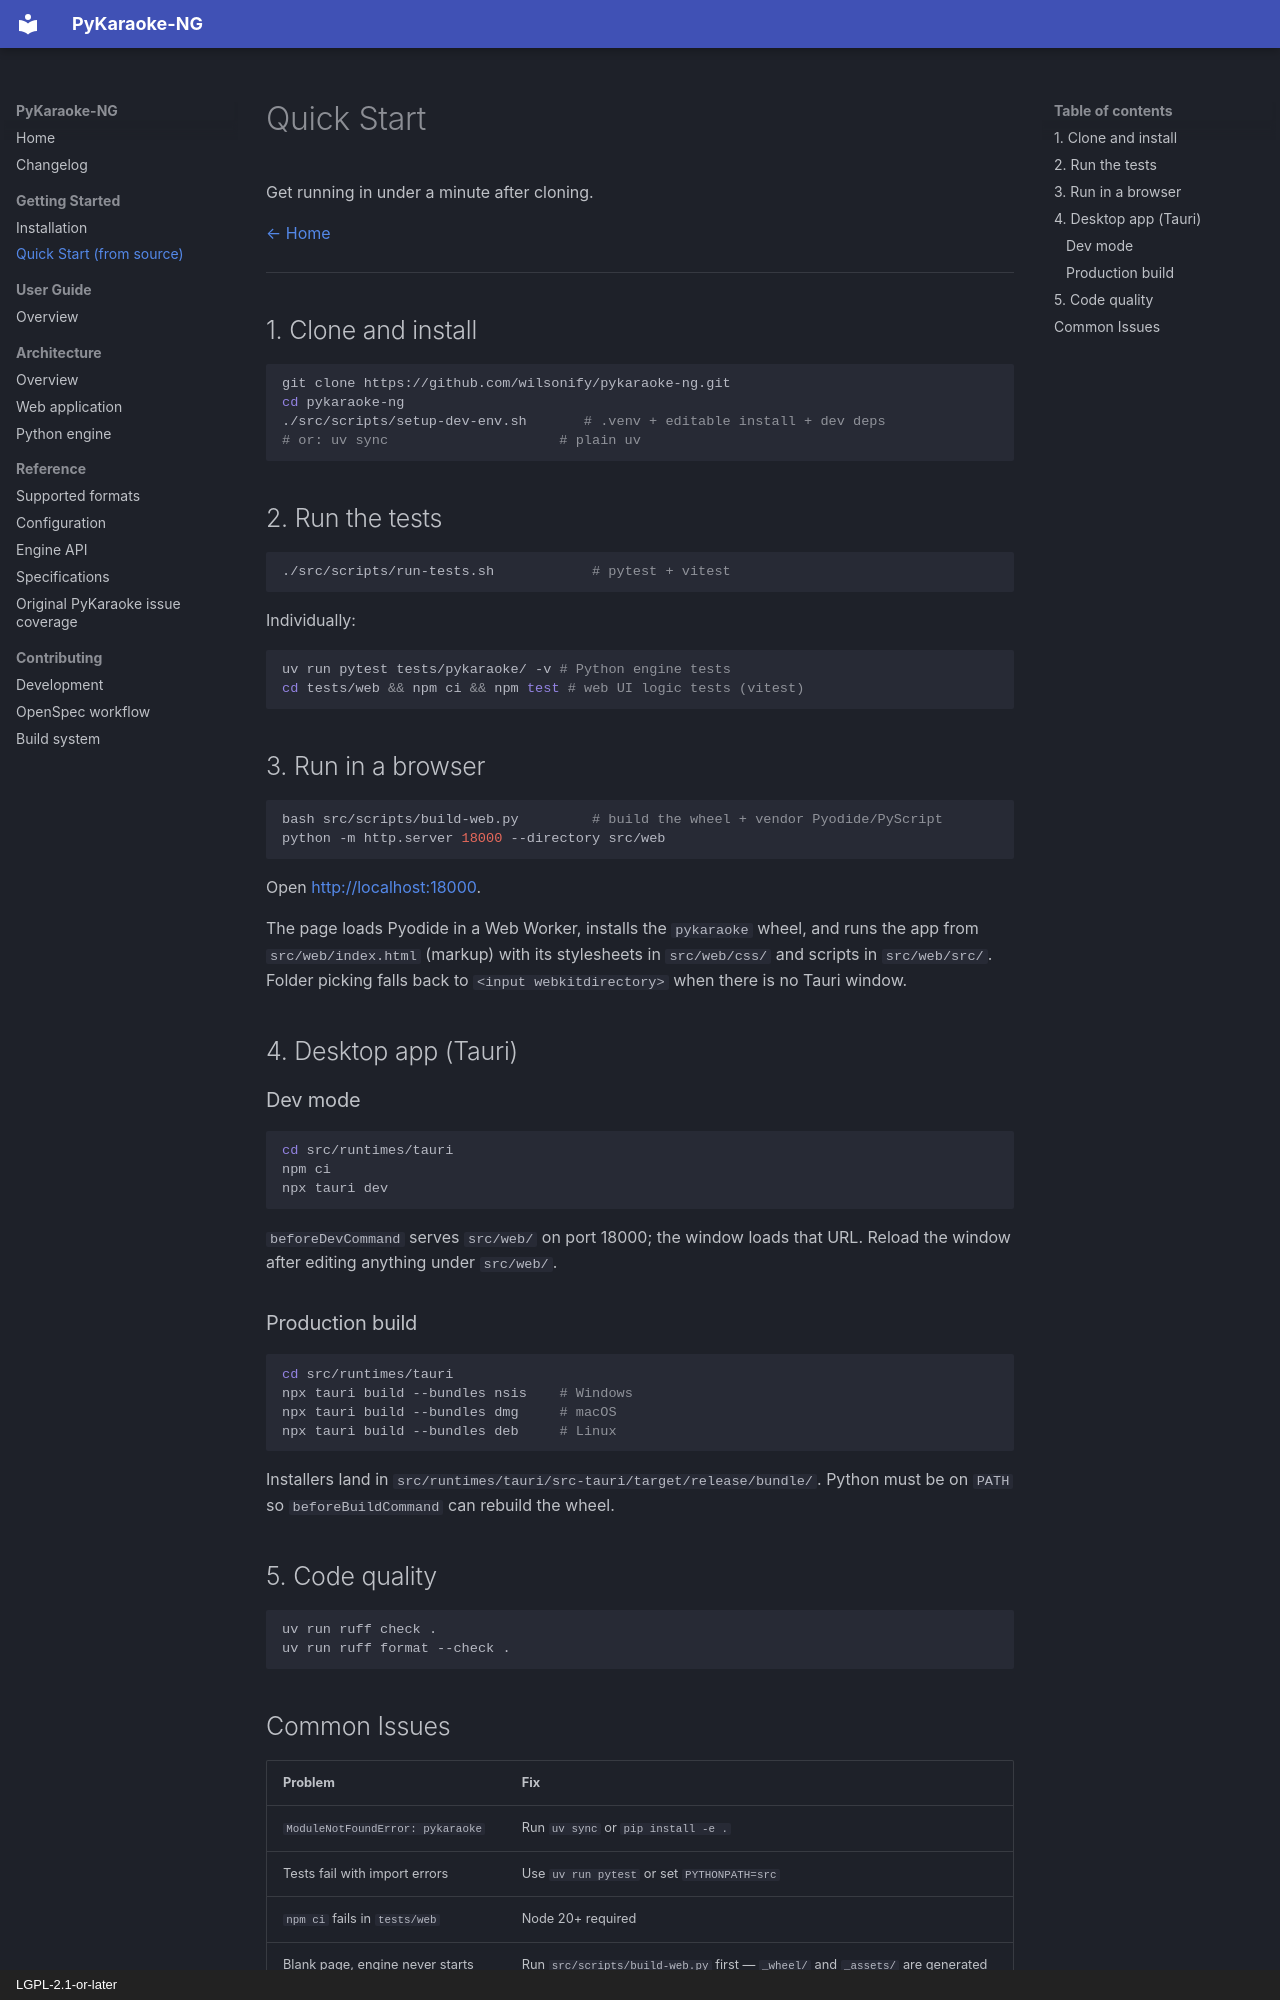

repository: wilsonify/pykaraoke-ng · page: getting-started/quickstart/index.html · generator: mkdocs · copyright: LGPL-2.1-or-later

# Quick Start

Get running in under a minute after cloning.

[← Home](../index.md)

---

## 1. Clone and install

```bash
git clone https://github.com/wilsonify/pykaraoke-ng.git
cd pykaraoke-ng
./src/scripts/setup-dev-env.sh       # .venv + editable install + dev deps
# or: uv sync                     # plain uv
```

## 2. Run the tests

```bash
./src/scripts/run-tests.sh            # pytest + vitest
```

Individually:

```bash
uv run pytest tests/pykaraoke/ -v # Python engine tests
cd tests/web && npm ci && npm test # web UI logic tests (vitest)
```

## 3. Run in a browser

```bash
bash src/scripts/build-web.py         # build the wheel + vendor Pyodide/PyScript
python -m http.server 18000 --directory src/web
```

Open <http://localhost:18000>.

The page loads Pyodide in a Web Worker, installs the `pykaraoke` wheel,
and runs the app from `src/web/index.html` (markup) with its stylesheets in
`src/web/css/` and scripts in `src/web/src/`. Folder picking falls back to
`<input webkitdirectory>` when there is no Tauri window.

## 4. Desktop app (Tauri)

### Dev mode

```bash
cd src/runtimes/tauri
npm ci
npx tauri dev
```

`beforeDevCommand` serves `src/web/` on port 18000; the window loads that
URL. Reload the window after editing anything under `src/web/`.

### Production build

```bash
cd src/runtimes/tauri
npx tauri build --bundles nsis    # Windows
npx tauri build --bundles dmg     # macOS
npx tauri build --bundles deb     # Linux
```

Installers land in `src/runtimes/tauri/src-tauri/target/release/bundle/`.
Python must be on `PATH` so `beforeBuildCommand` can rebuild the wheel.

## 5. Code quality

```bash
uv run ruff check .
uv run ruff format --check .
```
